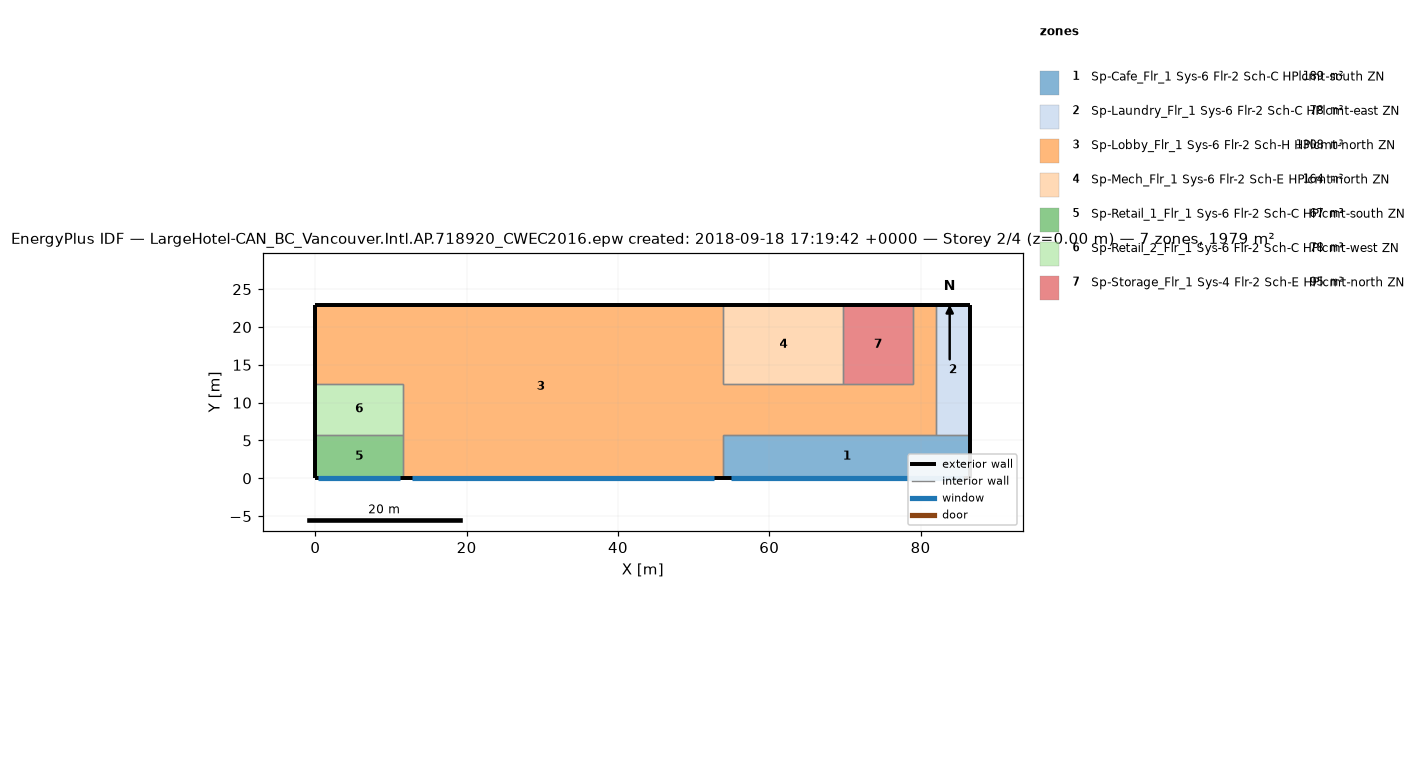
=== STOREY PLAN SPEC (per zone: floor XY polygon, exterior-wall plan segments, windows/doors) ===
zone 1: Sp-Cafe_Flr_1 Sys-6 Flr-2 Sch-C HPlcmt-south ZN  (188.9 m²)
  floor: (86.56, 5.79) (86.56, 0.00) (53.95, 0.00) (53.95, 5.79)
  exterior wall: (86.56, 0.00) – (86.56, 5.79)  [5.8 m]
  exterior wall: (53.95, 0.00) – (86.56, 0.00)  [32.6 m]
    window: (54.88, 0.00) – (85.63, 0.00)  [65.6 m²]
  interior walls: 3
zone 2: Sp-Laundry_Flr_1 Sys-6 Flr-2 Sch-C HPlcmt-east ZN  (78.0 m²)
  floor: (86.56, 22.86) (86.56, 5.79) (81.99, 5.79) (81.99, 22.86)
  exterior wall: (86.56, 5.79) – (86.56, 22.86)  [17.1 m]
  exterior wall: (86.56, 22.86) – (81.99, 22.86)  [4.6 m]
  interior walls: 2
zone 3: Sp-Lobby_Flr_1 Sys-6 Flr-2 Sch-H HPlcmt-north ZN  (1308.2 m²)
  floor: (53.95, 22.86) (53.95, 0.00) (11.58, 0.00) (11.58, 12.50) (0.00, 12.50) (0.00, 22.86)
  floor: (81.99, 22.86) (81.99, 5.79) (53.95, 5.79) (53.95, 12.50) (78.94, 12.50) (78.94, 22.86)
  exterior wall: (53.95, 22.86) – (0.00, 22.86)  [54.0 m]
  exterior wall: (11.58, 0.00) – (53.95, 0.00)  [42.4 m]
    window: (12.79, 0.00) – (52.74, 0.00)  [85.2 m²]
  exterior wall: (0.00, 22.86) – (0.00, 12.50)  [10.4 m]
  exterior wall: (81.99, 22.86) – (78.94, 22.86)  [3.0 m]
  interior walls: 10
zone 4: Sp-Mech_Flr_1 Sys-6 Flr-2 Sch-E HPlcmt-north ZN  (164.2 m²)
  floor: (69.80, 22.86) (69.80, 12.50) (53.95, 12.50) (53.95, 22.86)
  exterior wall: (69.80, 22.86) – (53.95, 22.86)  [15.8 m]
  interior walls: 3
zone 5: Sp-Retail_1_Flr_1 Sys-6 Flr-2 Sch-C HPlcmt-south ZN  (67.1 m²)
  floor: (11.58, 5.79) (11.58, 0.00) (0.00, 0.00) (0.00, 5.79)
  exterior wall: (0.00, 0.00) – (11.58, 0.00)  [11.6 m]
    window: (0.33, 0.00) – (11.25, 0.00)  [23.3 m²]
  exterior wall: (0.00, 5.79) – (0.00, 0.00)  [5.8 m]
  interior walls: 2
zone 6: Sp-Retail_2_Flr_1 Sys-6 Flr-2 Sch-C HPlcmt-west ZN  (77.7 m²)
  floor: (11.58, 12.50) (11.58, 5.79) (0.00, 5.79) (0.00, 12.50)
  exterior wall: (0.00, 12.50) – (0.00, 5.79)  [6.7 m]
  interior walls: 3
zone 7: Sp-Storage_Flr_1 Sys-4 Flr-2 Sch-E HPlcmt-north ZN  (94.8 m²)
  floor: (78.94, 22.86) (78.94, 12.50) (69.80, 12.50) (69.80, 22.86)
  exterior wall: (78.94, 22.86) – (69.80, 22.86)  [9.1 m]
  interior walls: 3

=== DERIVED (storey summary) ===
Building: LargeHotel-CAN_BC_Vancouver.Intl.AP.718920_CWEC2016.epw created: 2018-09-18 17:19:42 +0000
Storey: 2 of 4  (floor level z = 0.00 m)
Storey gross floor area: 1978.8 m²
Zones on this storey: 7
  - Sp-Cafe_Flr_1 Sys-6 Flr-2 Sch-C HPlcmt-south ZN: floor 188.9 m²; exterior wall 38.4 m (152.2 m²); 1 window(s) 65.6 m²; WWR 43.1%
  - Sp-Laundry_Flr_1 Sys-6 Flr-2 Sch-C HPlcmt-east ZN: floor 78.0 m²; exterior wall 21.6 m (85.8 m²); WWR 0.0%
  - Sp-Lobby_Flr_1 Sys-6 Flr-2 Sch-H HPlcmt-north ZN: floor 1308.2 m²; exterior wall 109.7 m (434.8 m²); 1 window(s) 85.2 m²; WWR 19.6%
  - Sp-Mech_Flr_1 Sys-6 Flr-2 Sch-E HPlcmt-north ZN: floor 164.2 m²; exterior wall 15.8 m (62.8 m²); WWR 0.0%
  - Sp-Retail_1_Flr_1 Sys-6 Flr-2 Sch-C HPlcmt-south ZN: floor 67.1 m²; exterior wall 17.4 m (68.8 m²); 1 window(s) 23.3 m²; WWR 33.9%
  - Sp-Retail_2_Flr_1 Sys-6 Flr-2 Sch-C HPlcmt-west ZN: floor 77.7 m²; exterior wall 6.7 m (26.6 m²); WWR 0.0%
  - Sp-Storage_Flr_1 Sys-4 Flr-2 Sch-E HPlcmt-north ZN: floor 94.8 m²; exterior wall 9.1 m (36.2 m²); WWR 0.0%
Zone adjacency (shared interzone walls):
  - Sp-Cafe_Flr_1 Sys-6 Flr-2 Sch-C HPlcmt-south ZN ↔ Sp-Laundry_Flr_1 Sys-6 Flr-2 Sch-C HPlcmt-east ZN
  - Sp-Cafe_Flr_1 Sys-6 Flr-2 Sch-C HPlcmt-south ZN ↔ Sp-Lobby_Flr_1 Sys-6 Flr-2 Sch-H HPlcmt-north ZN
  - Sp-Laundry_Flr_1 Sys-6 Flr-2 Sch-C HPlcmt-east ZN ↔ Sp-Lobby_Flr_1 Sys-6 Flr-2 Sch-H HPlcmt-north ZN
  - Sp-Lobby_Flr_1 Sys-6 Flr-2 Sch-H HPlcmt-north ZN ↔ Sp-Mech_Flr_1 Sys-6 Flr-2 Sch-E HPlcmt-north ZN
  - Sp-Lobby_Flr_1 Sys-6 Flr-2 Sch-H HPlcmt-north ZN ↔ Sp-Retail_1_Flr_1 Sys-6 Flr-2 Sch-C HPlcmt-south ZN
  - Sp-Lobby_Flr_1 Sys-6 Flr-2 Sch-H HPlcmt-north ZN ↔ Sp-Retail_2_Flr_1 Sys-6 Flr-2 Sch-C HPlcmt-west ZN
  - Sp-Lobby_Flr_1 Sys-6 Flr-2 Sch-H HPlcmt-north ZN ↔ Sp-Storage_Flr_1 Sys-4 Flr-2 Sch-E HPlcmt-north ZN
  - Sp-Mech_Flr_1 Sys-6 Flr-2 Sch-E HPlcmt-north ZN ↔ Sp-Storage_Flr_1 Sys-4 Flr-2 Sch-E HPlcmt-north ZN
  - Sp-Retail_1_Flr_1 Sys-6 Flr-2 Sch-C HPlcmt-south ZN ↔ Sp-Retail_2_Flr_1 Sys-6 Flr-2 Sch-C HPlcmt-west ZN